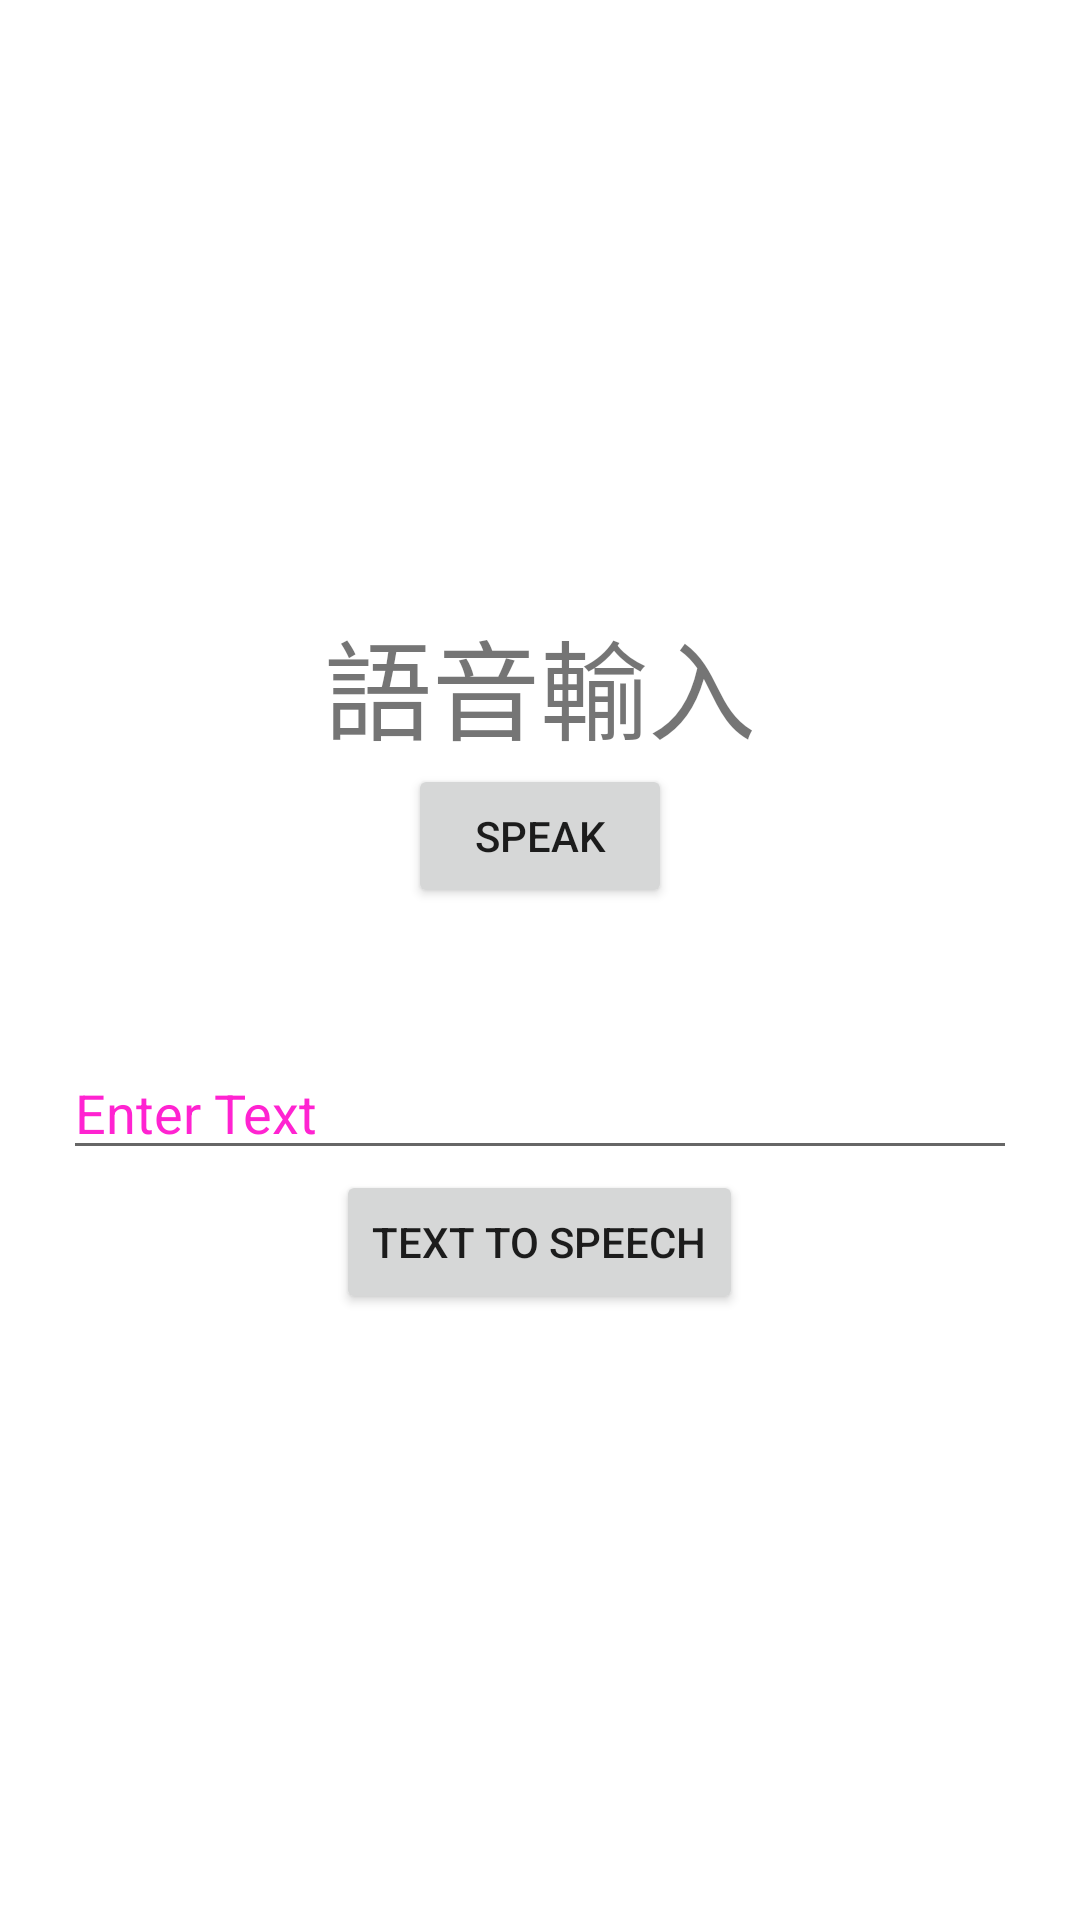

Layout XML and referenced resources for this Android screen:
<!-- AndroidManifest.xml: application theme Theme.App -->
<!-- res/layout/activity_hearing.xml -->
<?xml version="1.0" encoding="utf-8"?>
<LinearLayout
    xmlns:android="http://schemas.android.com/apk/res/android"
    xmlns:app="http://schemas.android.com/apk/res-auto"
    xmlns:tools="http://schemas.android.com/tools"
    android:layout_width="match_parent"
    android:layout_height="match_parent"
    android:orientation="vertical"
    android:gravity="center"
    tools:context=".HearingActivity"
    android:background="#fff">

    <TextView
        android:id="@+id/textView"
        android:layout_width="match_parent"
        android:layout_height="wrap_content"
        android:text="語音輸入"
        android:textSize="36sp"
        android:gravity="center"
        app:layout_constraintBottom_toTopOf="@+id/button"
        app:layout_constraintEnd_toEndOf="parent"
        app:layout_constraintStart_toStartOf="parent"
        app:layout_constraintTop_toTopOf="parent" />

    <Button
        android:id="@+id/button"
        android:layout_width="wrap_content"
        android:layout_height="wrap_content"
        android:onClick="speak"
        android:text="Speak"
        app:layout_constraintBottom_toBottomOf="parent"
        app:layout_constraintEnd_toEndOf="parent"
        app:layout_constraintStart_toStartOf="parent"
        app:layout_constraintTop_toTopOf="parent" />

    <EditText
        android:id="@+id/editText"
        android:layout_width="318dp"
        android:layout_height="wrap_content"
        android:layout_marginTop="46dp"
        android:hint="Enter Text"
        android:textColor="#ff7aff10"
        android:textColorHint="#ffff23d1"
        app:layout_constraintBottom_toTopOf="@+id/textView"
        app:layout_constraintEnd_toEndOf="parent"
        app:layout_constraintStart_toStartOf="parent"
        app:layout_constraintTop_toTopOf="parent" />

    <Button
        android:id="@+id/button1"
        android:layout_width="wrap_content"
        android:layout_height="wrap_content"
        android:text="Text to Speech"
        app:layout_constraintBottom_toTopOf="@+id/editText"
        app:layout_constraintEnd_toEndOf="parent"
        app:layout_constraintStart_toStartOf="parent"
        app:layout_constraintTop_toTopOf="parent" />
    <LinearLayout
        android:id="@+id/ll"
        android:layout_width="match_parent"
        android:layout_height="wrap_content"
        android:orientation="vertical" />


</LinearLayout>
<!-- resources referenced by this layout -->
<resources>
  <style name="Theme.App" parent="Theme.MaterialComponents.DayNight.NoActionBar">
          
          <item name="colorPrimary">@color/purple_500</item>
          <item name="colorPrimaryVariant">@color/purple_700</item>
          <item name="colorOnPrimary">@color/white</item>
          
          <item name="colorSecondary">@color/buttonpurple</item>
          <item name="colorSecondaryVariant">@color/purple_700</item>
          <item name="colorOnSecondary">@color/white</item>
          
          <item name="android:statusBarColor" tools:targetApi="l">?attr/colorPrimaryVariant</item>
          
      </style>
  <color name="purple_500">#FF6200EE</color>
  <color name="purple_700">#FF3700B3</color>
  <color name="white">#FFFFFFFF</color>
  <color name="buttonpurple">#6154A6</color>
</resources>
